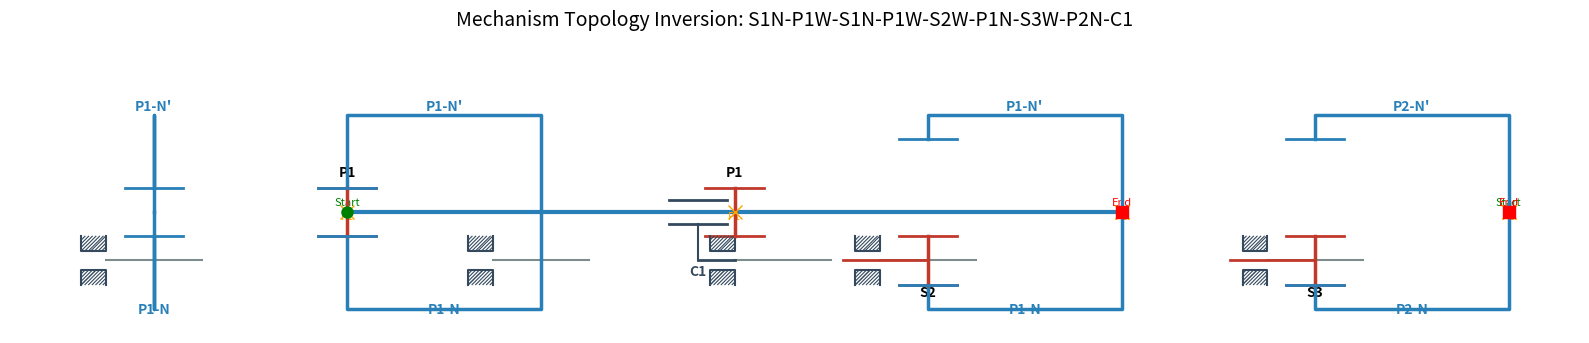

This figure's Python source:
import matplotlib

try:
    matplotlib.use('TkAgg')
except:
    matplotlib.use('Agg')

import matplotlib.pyplot as plt
import re
from collections import defaultdict


class PreciseConstraintRenderer:
    def __init__(self):
        self.colors = {'W': '#C0392B', 'N': '#2980B9', 'axis': '#7F8C8D', 'const': '#34495E'}
        self.y_s = 0.0
        self.y_p = 2.0
        self.h_half = 1.0  # 使 SW(0+1) 与 PW(2-1) 在 1.0 重合
        self.unit_x = 8.0

        # 用于存储W特征的位置信息
        self.w_positions = {}  # key: 标识符，value: (x位置, y中心, 类型)
        # 用于存储SW元素的位置
        self.sw_positions = []  # 存储所有SW元素的x位置
        # 用于存储行星轮刚性轴端点
        self.planet_axes_endpoints = {}  # key: 行星轮标签，value: (起点, 终点)
        # 用于按顺序记录行星轮出现的位置
        self.planet_occurrences = defaultdict(list)  # key: 行星轮标签，value: [(索引, x位置)]

    def _draw_S_base(self, ax, x):
        """太阳轮基座：在太阳轮中心轴两侧对称添加U形特征，内部完全填充45度倾斜的约束线"""
        # 原有的基座线
        ax.plot([x - 2, x + 2], [self.y_s, self.y_s], color=self.colors['axis'], lw=1.5)

        # 在太阳轮中心轴下方1.0处添加U形开口朝上的特征（左侧）
        u_offset = 1  # 距离中心轴的偏移量
        u_height = 0.6  # U形高度（开口朝上，所以高度向上延伸）
        u_width = 0.5  # U形半宽度

        # U形底部位置（中心轴下方1.0处）
        u_bottom_y = self.y_s - u_offset

        # U形顶部位置（从底部向上延伸u_height）
        u_top_y = u_bottom_y + u_height

        # 左侧U形开口朝上的路径坐标点
        # 这是一个开口朝上的U形，所以从左侧底部开始，向上到顶部，向右移动，再向下到右侧底部
        u_left_points_x = [
            x - u_width - 2.5,  # 左端点（底部）
            x - u_width - 2.5,  # 左上角
            x + u_width - 2.5,  # 右上角
            x + u_width - 2.5  # 右端点（底部）
        ]
        u_left_points_y = [
            u_bottom_y,  # 左端点高度（底部）
            u_top_y,  # 左上角高度（顶部）
            u_top_y,  # 右上角高度（顶部）
            u_bottom_y  # 右端点高度（底部）
        ]

        # 绘制左侧U形路径
        ax.plot(u_left_points_x, u_left_points_y, color=self.colors['const'], lw=1.5)

        # 在左侧U形内部完全填充倾斜45度的约束线
        # 计算U形的宽度和高度
        u_left_width = u_left_points_x[3] - u_left_points_x[0]  # U形宽度
        u_left_height = u_top_y - u_bottom_y  # U形高度

        # 设置斜线间距
        line_spacing = 0.15  # 斜线之间的间距

        # 绘制向右上45度倾斜的斜线，完全填充U形
        # 我们从U形左边界开始，向右移动，直到覆盖整个U形宽度
        current_x = u_left_points_x[0]
        while current_x <= u_left_points_x[3]:
            # 计算当前斜线与U形底部和顶部的交点
            # 斜线方程：y = x + b，其中b是截距

            # 对于给定的x值，斜线与U形底部的交点
            # 由于是45度线，y变化量与x变化量相同
            # 我们从U形底部开始绘制斜线

            # 计算斜线的起始点
            # 我们需要确保斜线在U形内部
            # 方法：从U形底部左侧开始，向右上45度延伸
            start_x = current_x
            start_y = u_bottom_y

            # 计算斜线长度，使其刚好到达U形顶部
            # 斜线在U形内部的长度 = min(到右侧边界的距离, 到顶部的距离)
            # 由于是45度，到顶部的垂直距离 = 顶部y - 起始y
            vertical_distance = u_top_y - start_y

            # 计算在垂直距离内，x可以向右移动的距离
            # 因为45度，x和y变化量相同
            x_distance = vertical_distance

            # 确保不会超出U形右侧边界
            max_x_distance = u_left_points_x[3] - start_x
            actual_x_distance = min(x_distance, max_x_distance)

            # 计算终点坐标
            end_x = start_x + actual_x_distance
            end_y = start_y + actual_x_distance  # 因为45度，y增加量与x相同

            # 确保终点在U形内部
            if end_y <= u_top_y and end_x <= u_left_points_x[3]:
                # 绘制斜线
                ax.plot([start_x, end_x], [start_y, end_y],
                        color=self.colors['const'], lw=0.8)

            # 继续从左侧U形底部右侧开始绘制斜线
            start_x2 = u_left_points_x[0]
            start_y2 = u_bottom_y + (current_x - u_left_points_x[0])

            if start_y2 <= u_top_y:
                # 计算从(start_x2, start_y2)开始的斜线长度
                vertical_distance2 = u_top_y - start_y2
                x_distance2 = min(vertical_distance2, u_left_points_x[3] - start_x2)

                end_x2 = start_x2 + x_distance2
                end_y2 = start_y2 + x_distance2

                if end_y2 <= u_top_y and end_x2 <= u_left_points_x[3]:
                    ax.plot([start_x2, end_x2], [start_y2, end_y2],
                            color=self.colors['const'], lw=0.8)

            current_x += line_spacing

        # 关于y=0对称得到上方U形
        # 对称中心是y = 0，所以对于左侧U形的每个点(x_i, y_i)，对称点为(x_i, -y_i)
        # 因为左侧U形的y坐标都是负值，对称后变成正值，形成开口朝下的U形
        u_upper_points_x = u_left_points_x.copy()  # x坐标保持不变
        u_upper_points_y = [-yi for yi in u_left_points_y]  # y坐标取相反数

        # 绘制上方U形路径
        ax.plot(u_upper_points_x, u_upper_points_y, color=self.colors['const'], lw=1.5)

        # 在上方U形内部完全填充倾斜45度的约束线
        # 上方U形是开口朝下的，顶部在上方U形的最高点
        upper_u_bottom_y = -u_top_y  # 上方U形底部y坐标
        upper_u_top_y = -u_bottom_y  # 上方U形顶部y坐标

        # 绘制向左下45度倾斜的斜线，完全填充上方U形
        current_x = u_upper_points_x[0]
        while current_x <= u_upper_points_x[3]:
            # 计算斜线在U形内部的起始点
            # 我们从U形顶部左侧开始，向左下45度延伸

            # 对于给定的x值，斜线与U形顶部的交点
            start_x = current_x
            start_y = upper_u_top_y

            # 计算斜线长度，使其刚好到达U形底部
            vertical_distance = start_y - upper_u_bottom_y  # 到U形底部的垂直距离

            # 由于是45度，x和y变化量相同
            x_distance = vertical_distance

            # 确保不会超出U形左侧边界（向左下45度，x减小）
            max_x_distance = start_x - u_upper_points_x[0]
            actual_x_distance = min(x_distance, max_x_distance)

            # 计算终点坐标（向左下45度，x减小，y减小）
            end_x = start_x - actual_x_distance
            end_y = start_y - actual_x_distance

            # 确保终点在U形内部
            if end_y >= upper_u_bottom_y and end_x >= u_upper_points_x[0]:
                # 绘制斜线
                ax.plot([start_x, end_x], [start_y, end_y],
                        color=self.colors['const'], lw=0.8)

            # 继续从上方U形顶部右侧开始绘制斜线
            start_x2 = u_upper_points_x[3]
            start_y2 = upper_u_top_y - (current_x - u_upper_points_x[0])

            if start_y2 >= upper_u_bottom_y:
                # 计算从(start_x2, start_y2)开始的斜线长度
                vertical_distance2 = start_y2 - upper_u_bottom_y
                x_distance2 = min(vertical_distance2, start_x2 - u_upper_points_x[0])

                end_x2 = start_x2 - x_distance2
                end_y2 = start_y2 - x_distance2

                if end_y2 >= upper_u_bottom_y and end_x2 >= u_upper_points_x[0]:
                    ax.plot([start_x2, end_x2], [start_y2, end_y2],
                            color=self.colors['const'], lw=0.8)

            current_x += line_spacing

    def _draw_H_feature(self, ax, x, ctype, cid):
        """旋转90度工字(H型)，纵轴中心对齐轴线"""
        cw = self.colors['W']
        y_center = self.y_s if ctype == 'S' else self.y_p

        # 垂直中心轴
        ax.plot([x, x], [y_center - self.h_half, y_center + self.h_half], color=cw, lw=2.5, zorder=5)
        # 上下平行横梁
        ax.plot([x - 1.2, x + 1.2], [y_center + self.h_half, y_center + self.h_half], color=cw, lw=2)
        ax.plot([x - 1.2, x + 1.2], [y_center - self.h_half, y_center - self.h_half], color=cw, lw=2)

        # 如果是太阳轮(S)且是W类型，在H型中心y=0左侧绘制一条长4的横线
        if ctype == 'S':  # 只对S1W添加横线and cid == '1'
            # 在y=0处，H型中心左侧绘制一条长度为4的横线
            # 横线的起点在H型中心左侧，长度为4
            line_start_x = x - 3.5  # 从x-4开始
            line_end_x = x  # 到x结束，长度为4
            line_y = self.y_s  # y=0

            ax.plot([line_start_x, line_end_x], [line_y, line_y],
                    color=cw, lw=2, zorder=5)

            # 记录SW位置
            if ctype == 'S':
                self.sw_positions.append(x)

        # 存储W特征的位置信息
        tag = f"{ctype}{cid}"
        self.w_positions[tag] = (x, y_center, ctype)

        # 文本标注
        y_txt = y_center - 1.5 if ctype == 'S' else y_center + 1.5
        ax.text(x, y_txt, f"{ctype}{cid}", ha='center', fontweight='bold')

    def _draw_C_feature(self, ax, x, cid, planet_axis_x1, planet_axis_x2):
        """绘制系杆C的特征，放在行星轮刚性轴长度中间的x位置"""
        # 计算行星轮刚性轴的中点
        if planet_axis_x1 is not None and planet_axis_x2 is not None:
            # 使用行星轮刚性轴的中点作为系杆C的位置
            c_x = (planet_axis_x1 + planet_axis_x2) / 2
        else:
            # 如果没有行星轮刚性轴信息，使用原来的x位置
            c_x = x

        # 系杆C的中心轴与太阳轮中心轴在同一水平面 (y=0)
        c_y = self.y_s

        # 绘制系杆C的基座U型（与太阳轮形状一致）
        self._draw_S_base(ax, c_x + 2)

        # 从系杆C的中心轴y=0绘制一条1长度的横线（向左）
        line_start_x = c_x - 1.5  # 从c_x-1开始
        line_end_x = c_x  # 到c_x结束，长度为4
        line_y = c_y  # y=0

        ax.plot([line_start_x, line_end_x], [line_y, line_y],
                color=self.colors['const'], lw=2, zorder=5)

        # 转折向上连接到行星轮中心轴下方0.5处
        # 行星轮中心轴在y_p = 2.0处
        turn_point_x = line_start_x  # 转折点在横线左端
        turn_point_y = line_y  # 转折点起始y坐标

        # 垂直向上转折
        vertical_end_y = self.y_p - 0.5  # 行星轮中心轴下方0.5处

        # 绘制转折线（垂直部分）
        ax.plot([turn_point_x, turn_point_x], [turn_point_y, vertical_end_y],
                color=self.colors['const'], lw=1.5, zorder=5)

        # 添加系杆的下横梁（在行星轮中心轴下方0.5处）
        lower_beam_y = self.y_p - 0.5
        beam_length = 2.4  # 横梁长度（上下横梁相同）
        ax.plot([turn_point_x - beam_length / 2, turn_point_x + beam_length / 2],
                [lower_beam_y, lower_beam_y],
                color=self.colors['const'], lw=2, zorder=5)

        # 添加系杆的上横梁（在行星轮中心轴上方0.5处）
        upper_beam_y = self.y_p + 0.5
        # 使用相同的长度
        ax.plot([turn_point_x - beam_length / 2, turn_point_x + beam_length / 2],
                [upper_beam_y, upper_beam_y],
                color=self.colors['const'], lw=2, zorder=5)

        # 添加C标记
        ax.text(c_x - 1.5, c_y - 0.6, f"C{cid}", ha='center', weight='bold', color=self.colors['const'])

    def _draw_beam_at_point(self, ax, x, y, color):
        """在指定位置绘制横梁"""
        ax.plot([x - 1.2, x + 1.2], [y, y], color=color, lw=2, zorder=6)

    def _draw_N_U_refined(self, ax, x, cid, prev_w_tag):
        """
        内啮合(N)U型路径：行星轮轴线 -> 向下 -> 水平 -> 向上 -> 目标点
        并绘制关于行星轮刚性轴对称的第二段U型路径

        prev_w_tag: 前一个W的标识符，例如 "S1" 或 "P1"
        """
        cn = self.colors['N']

        # 获取行星轮刚性轴的端点
        planet_tag = f"P{cid}"
        if planet_tag in self.planet_axes_endpoints:
            start_point, end_point = self.planet_axes_endpoints[planet_tag]
            # 使用行星轮刚性轴的起点作为N路径的起始点
            x_start = start_point
        else:
            # 如果没有行星轮刚性轴端点信息，使用原来的x位置
            x_start = x

        # 获取前一个W的位置信息
        if prev_w_tag in self.w_positions:
            prev_x, prev_y_center, prev_ctype = self.w_positions[prev_w_tag]
            # 下横梁中心位置
            target_y = prev_y_center - self.h_half
            target_x = prev_x
        else:
            # 如果找不到前一个W，使用默认值
            target_y = 1.0
            target_x = x

        # 路径坐标点序列：行星轮轴线端点 -> 向下 -> 水平 -> 向上 -> 目标点
        down_step = 4  # 向下走的距离

        # 第一段U型路径
        path1_x = [x_start, x_start, target_x, target_x, target_x]
        path1_y = [self.y_p, self.y_p - down_step, self.y_p - down_step, target_y, target_y]

        ax.plot(path1_x, path1_y, color=cn, lw=2.5, zorder=4)

        # 在第一段U型路径的终点绘制横梁
        self._draw_beam_at_point(ax, target_x, target_y, cn)

        # 计算关于行星轮刚性轴(y = y_p)对称的第二段U型路径
        # 对于每个点(x_i, y_i)，关于水平线y = y_p对称的点为(x_i, 2*y_p - y_i)
        path2_x = path1_x.copy()
        path2_y = [2 * self.y_p - yi for yi in path1_y]

        # 将第二段U型路径改为实线
        ax.plot(path2_x, path2_y, color=cn, lw=2.5, zorder=4)

        # 在第二段U型路径的终点绘制横梁
        sym_target_y = 2 * self.y_p - target_y
        self._draw_beam_at_point(ax, target_x, sym_target_y, cn)

        # 在水平段中间标注
        mid_x = (x_start + target_x) / 2
        ax.text(mid_x, self.y_p - down_step - 0.2, f"P{cid}-N", color=cn, ha='center', weight='bold')

        # 在对称路径上也添加标注
        ax.text(mid_x, self.y_p + down_step + 0.2, f"P{cid}-N'", color=cn, ha='center', weight='bold')

    def render(self, chain_str):
        tokens = re.findall(r'([SPCW])(\d*)([WN]?)', chain_str)

        # 重置W位置信息和SW位置信息
        self.w_positions = {}
        self.sw_positions = []
        self.planet_axes_endpoints = {}
        self.planet_occurrences = defaultdict(list)

        # 核心逻辑：自动对齐 SW-PW 或 S-PW
        # 新的配对逻辑：对于S1W-P1N-S2W-P1W-C1，P1W要与前面的S2W对齐
        display_groups = []
        processed = [False] * len(tokens)

        # 第一步：找到所有行星轮与太阳轮的配对
        # 对于每个行星轮，找到它前面最近的太阳轮进行配对
        for i in range(len(tokens)):
            if processed[i]:
                continue

            curr_type, curr_id, curr_mtype = tokens[i]

            # 如果是行星轮的W类型，尝试与前面最近的太阳轮W类型配对
            if curr_type == 'P' and curr_mtype == 'W':
                # 向前查找最近的未处理的太阳轮W类型
                found_sun = False
                for j in range(i - 1, -1, -1):
                    if processed[j]:
                        continue
                    prev_type, prev_id, prev_mtype = tokens[j]
                    if prev_type == 'S' and prev_mtype == 'W':
                        # 找到配对的太阳轮
                        display_groups.append([tokens[j], tokens[i]])
                        processed[j] = True
                        processed[i] = True
                        found_sun = True
                        break

                if not found_sun:
                    # 如果没有找到配对的太阳轮，单独显示
                    display_groups.append([tokens[i]])
                    processed[i] = True
            else:
                # 其他情况，暂时不处理，等待后续处理
                continue

        # 第二步：处理剩余未处理的元素
        for i in range(len(tokens)):
            if not processed[i]:
                display_groups.append([tokens[i]])
                processed[i] = True

        # 按照原始顺序对display_groups进行排序
        # 我们需要保持原始的顺序，但确保配对的元素在同一组
        # 重建display_groups以保持原始顺序
        ordered_display_groups = []
        processed = [False] * len(tokens)

        for i in range(len(tokens)):
            if processed[i]:
                continue

            curr_type, curr_id, curr_mtype = tokens[i]

            # 如果是行星轮的W类型，检查是否已经与前面的太阳轮配对
            if curr_type == 'P' and curr_mtype == 'W':
                # 查找这个行星轮是否已经在某个组中
                found_group = False
                for group in display_groups:
                    if len(group) == 2 and group[1] == tokens[i]:
                        # 找到包含这个行星轮的组
                        ordered_display_groups.append(group)
                        # 标记组中的两个元素为已处理
                        for j in range(len(tokens)):
                            if tokens[j] == group[0] or tokens[j] == group[1]:
                                processed[j] = True
                        found_group = True
                        break

                if not found_group:
                    ordered_display_groups.append([tokens[i]])
                    processed[i] = True
            else:
                # 检查这个元素是否已经在某个组中
                found_group = False
                for group in display_groups:
                    if len(group) == 1 and group[0] == tokens[i]:
                        ordered_display_groups.append(group)
                        processed[i] = True
                        found_group = True
                        break
                    elif len(group) == 2 and (group[0] == tokens[i] or group[1] == tokens[i]):
                        # 如果这个元素在某个组中，但已经在前面的行星轮处理过了
                        found_group = True
                        break

                if not found_group:
                    ordered_display_groups.append([tokens[i]])
                    processed[i] = True

        display_groups = ordered_display_groups

        fig, ax = plt.subplots(figsize=(16, 12))  # 增大图形高度
        ax.set_aspect('equal')
        p_track = defaultdict(list)

        # 存储所有token的信息，用于查找前一个W
        token_info = []  # 存储每个token的(类型, id, 啮合类型, x位置)

        # 第一遍：绘制非C元素，并记录行星轮出现的位置和顺序
        for idx, group in enumerate(display_groups):
            x_pos = idx * self.unit_x

            for elem in group:
                ctype, cid, mtype = elem
                tag = f"{ctype}{cid}"
                token_info.append((ctype, cid, mtype, x_pos))

                # 记录行星轮出现的位置（按显示顺序）
                if ctype == 'P':
                    # 记录行星轮的出现顺序和位置
                    # 我们使用一个全局索引来记录顺序
                    occurrence_idx = len(token_info) - 1
                    self.planet_occurrences[tag].append((occurrence_idx, x_pos))

                if ctype == 'S': self._draw_S_base(ax, x_pos)

                if mtype == 'W':
                    self._draw_H_feature(ax, x_pos, ctype, cid)

                if mtype == 'N':
                    # 查找前一个W
                    prev_w_tag = None
                    for i in range(len(token_info) - 2, -1, -1):
                        prev_ctype, prev_cid, prev_mtype, prev_x = token_info[i]
                        if prev_mtype == 'W':
                            prev_w_tag = f"{prev_ctype}{prev_cid}"
                            break

                    # 绘制内啮合U型路径（包含对称路径和终点横梁）
                    self._draw_N_U_refined(ax, x_pos, cid, prev_w_tag)

                    # 记录行星轮出现的位置（按显示顺序）
                    if ctype == 'P':
                        occurrence_idx = len(token_info) - 1
                        self.planet_occurrences[tag].append((occurrence_idx, x_pos))

        # 绘制行星轮刚性轴 - 使用与路径相同的颜色
        # 行星轮刚性轴的起点和终点基于命名链中行星轮首次和末次出现的位置
        cn = self.colors['N']
        for tag, occurrences in self.planet_occurrences.items():
            if len(occurrences) > 0:
                # 按出现顺序排序（按索引）
                sorted_occurrences = sorted(occurrences, key=lambda x: x[0])

                # 第一个出现的x位置作为起点
                first_occurrence = sorted_occurrences[0]
                start_point = first_occurrence[1]

                # 最后一个出现的x位置作为终点
                last_occurrence = sorted_occurrences[-1]
                end_point = last_occurrence[1]

                # 确保起点小于终点
                if start_point > end_point:
                    start_point, end_point = end_point, start_point

                # 存储行星轮刚性轴的端点
                self.planet_axes_endpoints[tag] = (start_point, end_point)

                # 绘制行星轮刚性轴
                ax.plot([start_point, end_point], [self.y_p, self.y_p], color=cn, lw=3)

                # 标记起点和终点（使用英文标注避免字体问题）
                ax.plot([start_point], [self.y_p], marker='o', color='green', markersize=8, zorder=10)
                ax.plot([end_point], [self.y_p], marker='s', color='red', markersize=8, zorder=10)

                # 添加标注（英文）
                ax.text(start_point, self.y_p + 0.3, "Start", ha='center', fontsize=8, color='green')
                ax.text(end_point, self.y_p + 0.3, "End", ha='center', fontsize=8, color='red')

                # 标记所有行星轮出现的位置
                for _, x_pos in sorted_occurrences:
                    ax.plot([x_pos], [self.y_p], marker='x', color='orange', markersize=10, zorder=9)
                    ax.text(x_pos, self.y_p - 0.3, f"{tag}", ha='center', fontsize=8, color='orange')

        # 第二遍：绘制C元素
        for idx, group in enumerate(display_groups):
            x_pos = idx * self.unit_x

            for elem in group:
                ctype, cid, mtype = elem

                if ctype == 'C':
                    # 绘制系杆C特征，放在行星轮刚性轴长度中间的x位置
                    # 假设C1对应P1，根据cid查找对应的行星轮刚性轴
                    planet_tag = f"P{cid}"
                    if planet_tag in self.planet_axes_endpoints:
                        planet_x1, planet_x2 = self.planet_axes_endpoints[planet_tag]
                        self._draw_C_feature(ax, x_pos, cid, planet_x1, planet_x2)
                    else:
                        # 如果没有找到对应的行星轮刚性轴，使用默认位置
                        self._draw_C_feature(ax, x_pos, cid, None, None)

        ax.axis('off')

        # 设置y轴范围以适应所有特征
        ax.set_ylim(-3, 8)  # 扩大y轴范围以显示所有特征

        plt.title(f"Mechanism Topology Inversion: {chain_str}", pad=30, fontsize=14)

        try:
            plt.tight_layout()
            plt.show()
        except:
            plt.savefig("precise_topology_v14.png")
            print("Successfully rendered to 'precise_topology_v14.png'")


if __name__ == "__main__":
    renderer = PreciseConstraintRenderer()
    # 测试链：S1W-P1N-S2W-P1W-C1 (P1W要与前面的S2W对齐)
    renderer.render("S1N-P1W-S1N-P1W-S2W-P1N-S3W-P2N-C1")